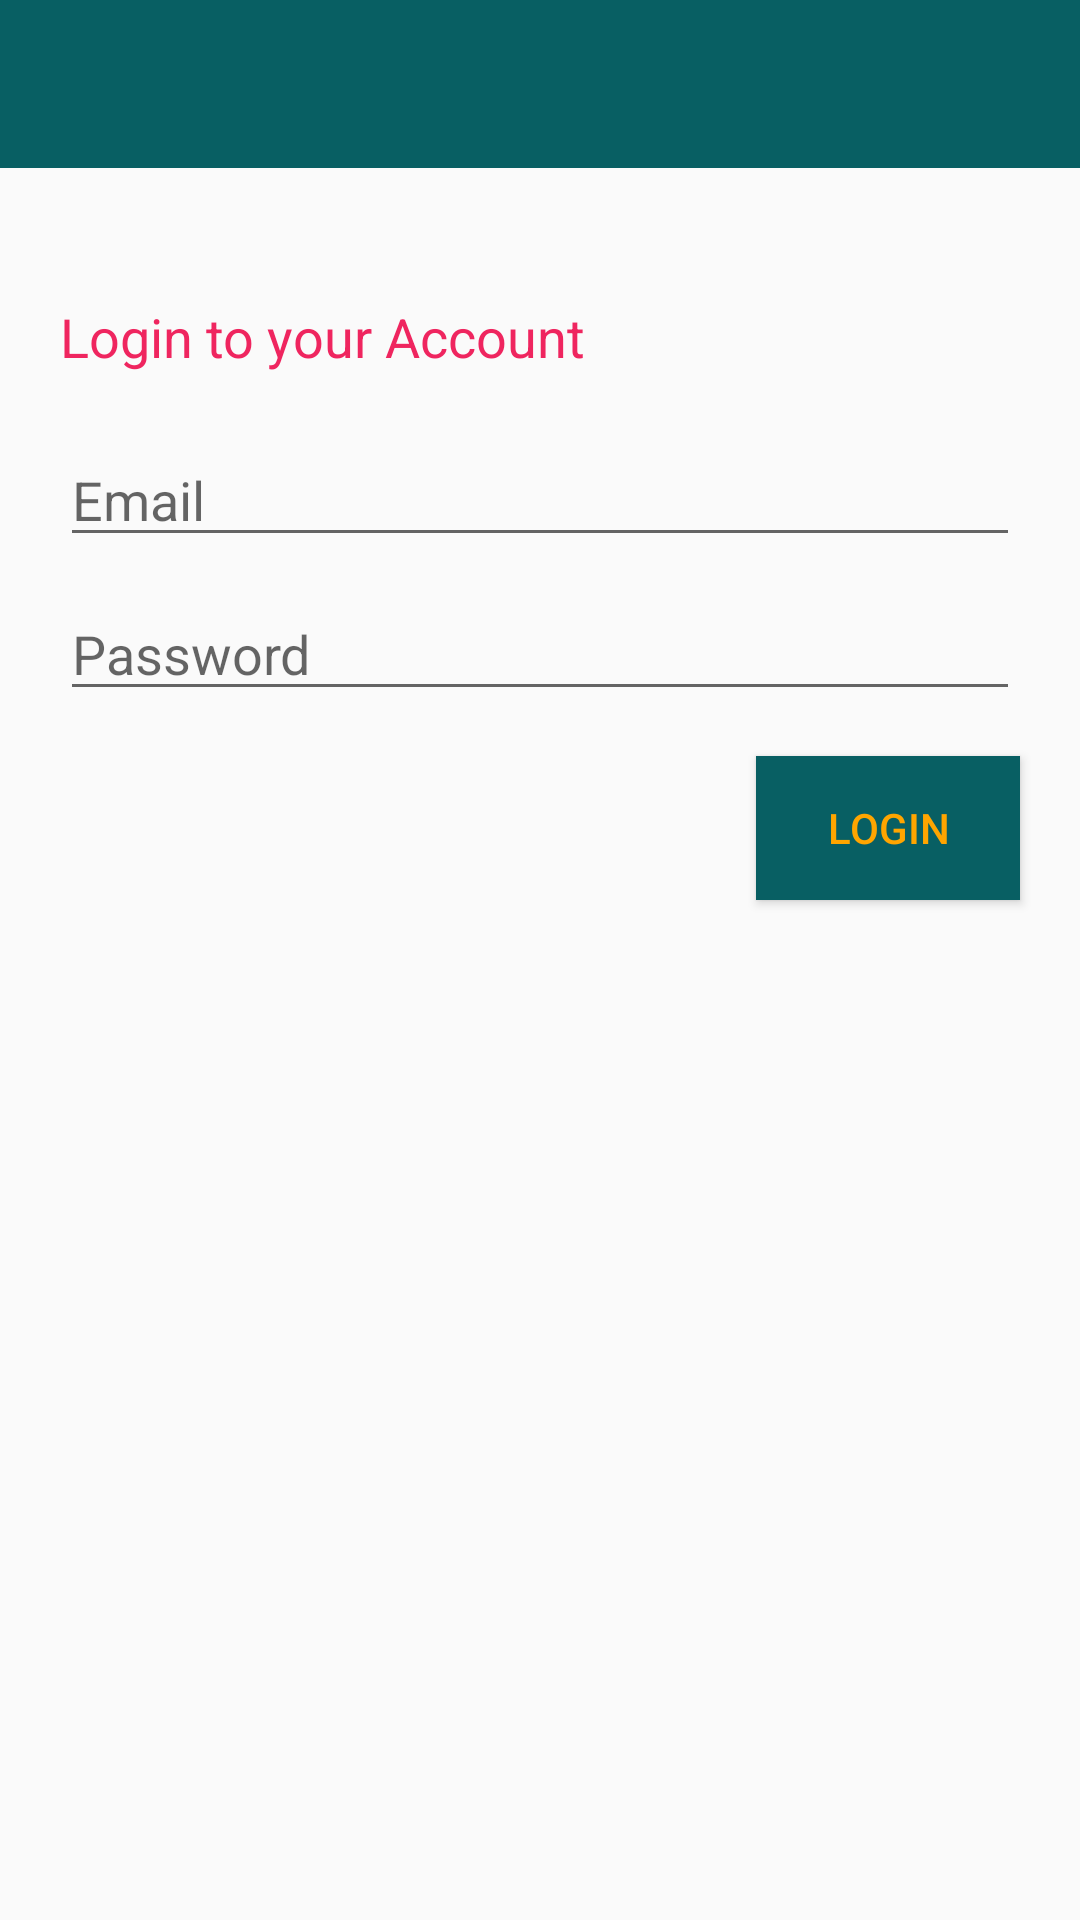

Reconstruct the res/layout file that produces this screen, plus the resources it refers to.
<!-- AndroidManifest.xml: application theme AppTheme -->
<!-- res/layout/activity_login.xml -->
<?xml version="1.0" encoding="utf-8"?>
<RelativeLayout xmlns:android="http://schemas.android.com/apk/res/android"
    xmlns:app="http://schemas.android.com/apk/res-auto"
    xmlns:tools="http://schemas.android.com/tools"
    android:layout_width="match_parent"
    android:layout_height="match_parent"
    tools:context="com.varkasa.varkasa.varkasa.RegisterActivity">

    <android.support.v7.widget.Toolbar
        android:layout_width="match_parent"
        android:background="@color/toolbarbackfroundColour"
        android:id="@+id/login_toolbar"

        android:layout_height="wrap_content"
        android:layout_alignParentTop="true"
        android:layout_alignParentLeft="true"
        android:layout_alignParentStart="true"></android.support.v7.widget.Toolbar>



    <EditText
        android:id="@+id/login_mail"
        android:layout_width="match_parent"
        android:layout_height="wrap_content"
        android:hint="@string/email"
        android:layout_marginTop="20dp"
        android:layout_below="@+id/textView3"
        android:layout_marginLeft="20dp"
        android:layout_marginRight="20dp"
        android:layout_alignParentLeft="true"
        android:layout_alignParentStart="true" />

    <Button
        android:id="@+id/loginButton"
        android:layout_width="wrap_content"
        android:layout_height="wrap_content"
        android:text="@string/login"
        android:background="@color/toolbarbackfroundColour"
        android:gravity="center"
        android:textColor="@color/button_background_color"
        android:padding="5dp"
        android:layout_marginTop="15dp"
        android:layout_below="@+id/login_password"
        android:layout_alignRight="@+id/login_mail"
        android:layout_alignEnd="@+id/login_mail" />



    <EditText
        android:id="@+id/login_password"
        android:layout_width="match_parent"
        android:layout_height="wrap_content"
        android:hint="@string/password"
        android:layout_marginTop="10dp"

        android:layout_marginRight="20dp"
        android:layout_below="@+id/login_mail"
        android:layout_alignLeft="@+id/login_mail"
        android:layout_alignStart="@+id/login_mail" />

    <TextView
        android:id="@+id/textView3"
        android:layout_width="wrap_content"
        android:layout_height="wrap_content"
        android:textSize="18dp"
        android:textColor="@color/Creat_Account_Color"
        android:layout_marginTop="100dp"
        android:text="@string/login_to_your_account"
        android:layout_marginLeft="20dp"

        android:layout_below="@+id/reg_toolbar"
        android:layout_alignParentLeft="true"
        android:layout_alignParentStart="true" />
</RelativeLayout>
<!-- resources referenced by this layout -->
<resources>
  <color name="Creat_Account_Color"> #EF255F</color>
  
      /* Satrt page colors */
  <color name="button_background_color"> #FFA500</color>
  <color name="toolbarbackfroundColour">#085F63</color>
  <string name="email">Email</string>
  <string name="login">Login</string>
  <string name="login_to_your_account">Login to your Account</string>
  <string name="password">Password</string>
  <style name="AppTheme" parent="Theme.AppCompat.Light.NoActionBar">
          
          <item name="colorPrimary">@color/colorPrimary</item>
          <item name="colorPrimaryDark">@color/colorPrimaryDark</item>
          <item name="colorAccent">#FFA500</item>
      </style>
  <color name="colorPrimary">#49BEB7</color>
  <color name="colorPrimaryDark">#49BEB7</color>
</resources>
